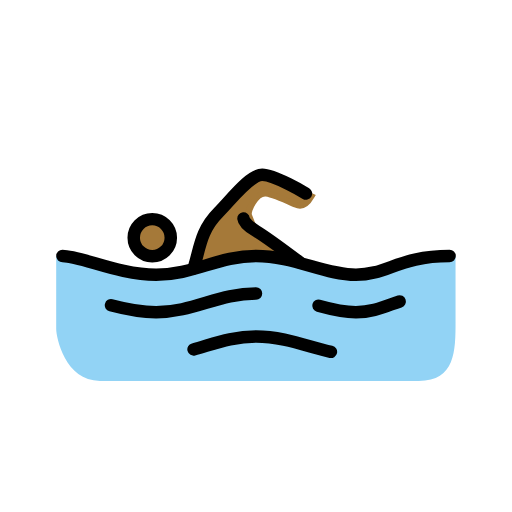
t = 0.00 s
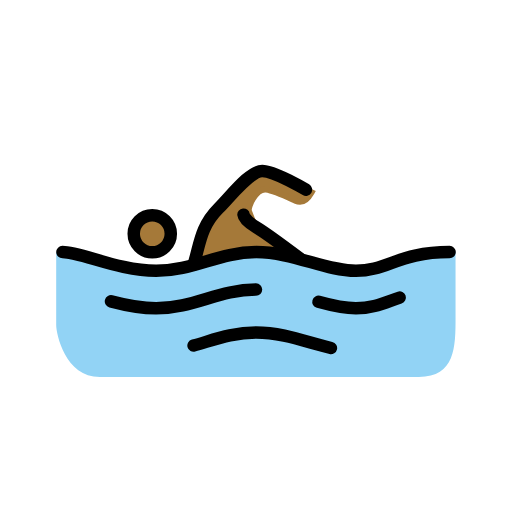
t = 0.79 s
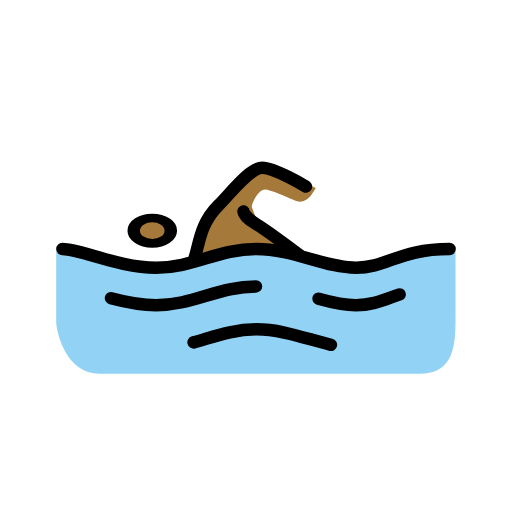
t = 1.43 s
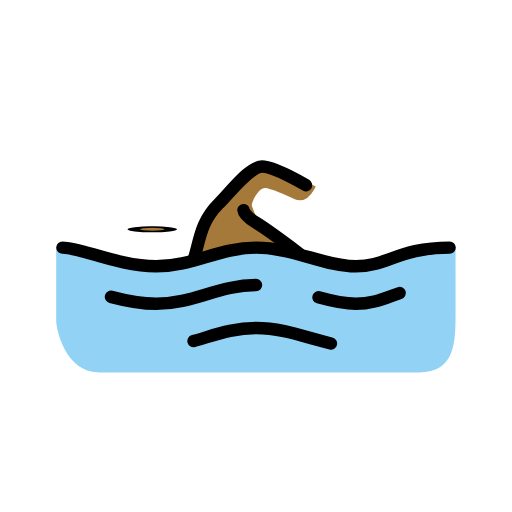
t = 2.10 s
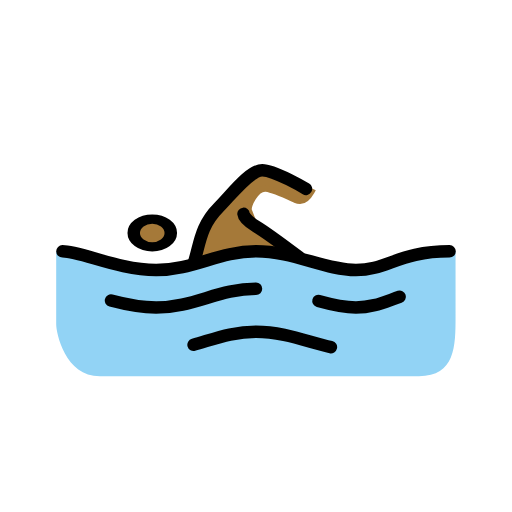
t = 2.85 s
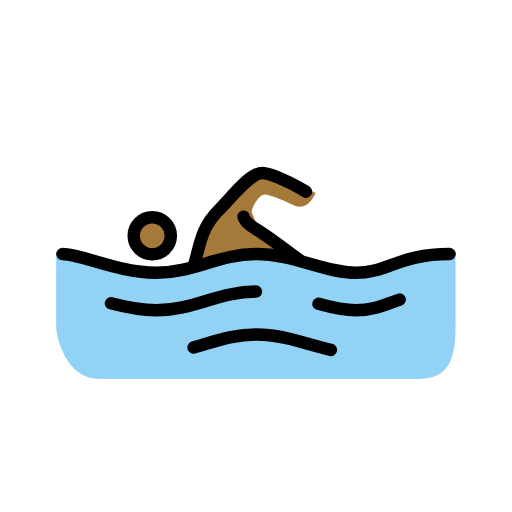
t = 3.41 s

The animated SVG that drew these frames (rendered in a browser with its animation timeline set to each time). Animation: 3 SMIL elements (animateTransform=3); one cycle of 4.20 s, repeats indefinitely.

<?xml version='1.0' encoding='utf-8'?>
<svg xmlns="http://www.w3.org/2000/svg" id="emoji" viewBox="-5 -5 82 82" width="200" height="200" role="img">
  <title>OpenMoji: person swimming: medium-dark skin tone</title><g><g id="color">
    <path fill="#92D3F5" stroke="none" d="M67.958,35.958C59.958,35.958,57,39,52,39s-10-3-16-3s-10,3-16,3S7,36,4,36c0,0,0,9.916,0,11.666 C4,49.082,5.4189,56,11,56c5.6689,0,19.0635,0,24.9795,0c3.083,0,20.1035,0,26.1035,0c5.832,0,5.876-4.834,5.876-9.5215 C67.959,43.8125,67.958,35.958,67.958,35.958z" />
  </g>
  <g id="hair" />
  <g id="skin">
    <g transform="translate(19.3857 33.0625)"><g><g transform="translate(-19.3857 -33.0625)"><circle cx="19.3857" cy="33.0625" r="2.9687" fill="#a57939" stroke="#a57939" />
    </g><animateTransform attributeName="transform" type="scale" values="1 1;1 1;1 .12;1 1;1 1" dur="4.2s" repeatCount="indefinite" /></g></g><path fill="#a57939" stroke="#a57939" d="M43.6875,37.3125c0,0-6.4795-4.4795-8-6c-0.3437-0.3437-0.4502-0.9258-0.8125-1.7812 c-0.3437-0.8125,1.2012-3.731,2.7188-3.5625c1.125,0.125,2.5898,0.8134,4.7187,1.7812c1.375,0.625,2.1563-0.5937,2.5625-1.3125 l-7.75-3.6562l-5.1562,4.5312l-3.5625,3.625l-2.875,7.1875l3.125-0.7187l7.6562-1.3438L43.6875,37.3125z" />
  </g>
  <g id="skin-shadow" />
  <g id="line">
    <g transform="translate(19.3857 33.0625)"><g><g transform="translate(-19.3857 -33.0625)"><circle cx="19.3857" cy="33.0625" r="2.9687" fill="none" stroke="#000000" stroke-miterlimit="10" stroke-width="2" />
    </g><animateTransform attributeName="transform" type="scale" values="1 1;1 1;1 .12;1 1;1 1" dur="4.2s" repeatCount="indefinite" /></g></g><path fill="none" stroke="#000000" stroke-linecap="round" stroke-linejoin="round" stroke-miterlimit="10" stroke-width="2" d="M5,36c3,0,9,3,15,3s10-3,16-3s11,3,16,3s7-3,15-3" />
    <path fill="none" stroke="#000000" stroke-linecap="round" stroke-linejoin="round" stroke-miterlimit="10" stroke-width="2" d="M46.0059,43.9639C48.0449,44.5313,50.0225,45,52,45c2.7441,0,4.585-0.9043,7.0088-1.7197" />
    <path fill="none" stroke="#000000" stroke-linecap="round" stroke-linejoin="round" stroke-miterlimit="10" stroke-width="2" d="M12.7773,43.8867C15.0439,44.4883,17.5225,45,20,45c6,0,10-3,16-3" />
    <path fill="none" stroke="#000000" stroke-linecap="round" stroke-linejoin="round" stroke-miterlimit="10" stroke-width="2" d="M26.001,50.959c3.208-0.8828,6.2031-2.084,9.999-2.084c4.4063,0,8.2734,1.6182,11.9971,2.4775" />
    <path fill="none" stroke="#000000" stroke-linecap="round" stroke-linejoin="round" stroke-miterlimit="10" stroke-width="2" d="M26,38c1-3,0.9912-5.9912,4-9c2-2,5-6,7-6s7,3,7,3" />
    <path fill="none" stroke="#000000" stroke-linecap="round" stroke-linejoin="round" stroke-miterlimit="10" stroke-width="2" d="M43,37c0,0-5.1572-3.8906-7-5c-1.916-1.1533-2-2-2-2" />
  </g>
<animateTransform attributeName="transform" type="translate" values="0 0;0 -1.5;0 0" dur="3.8s" repeatCount="indefinite" /></g></svg>
